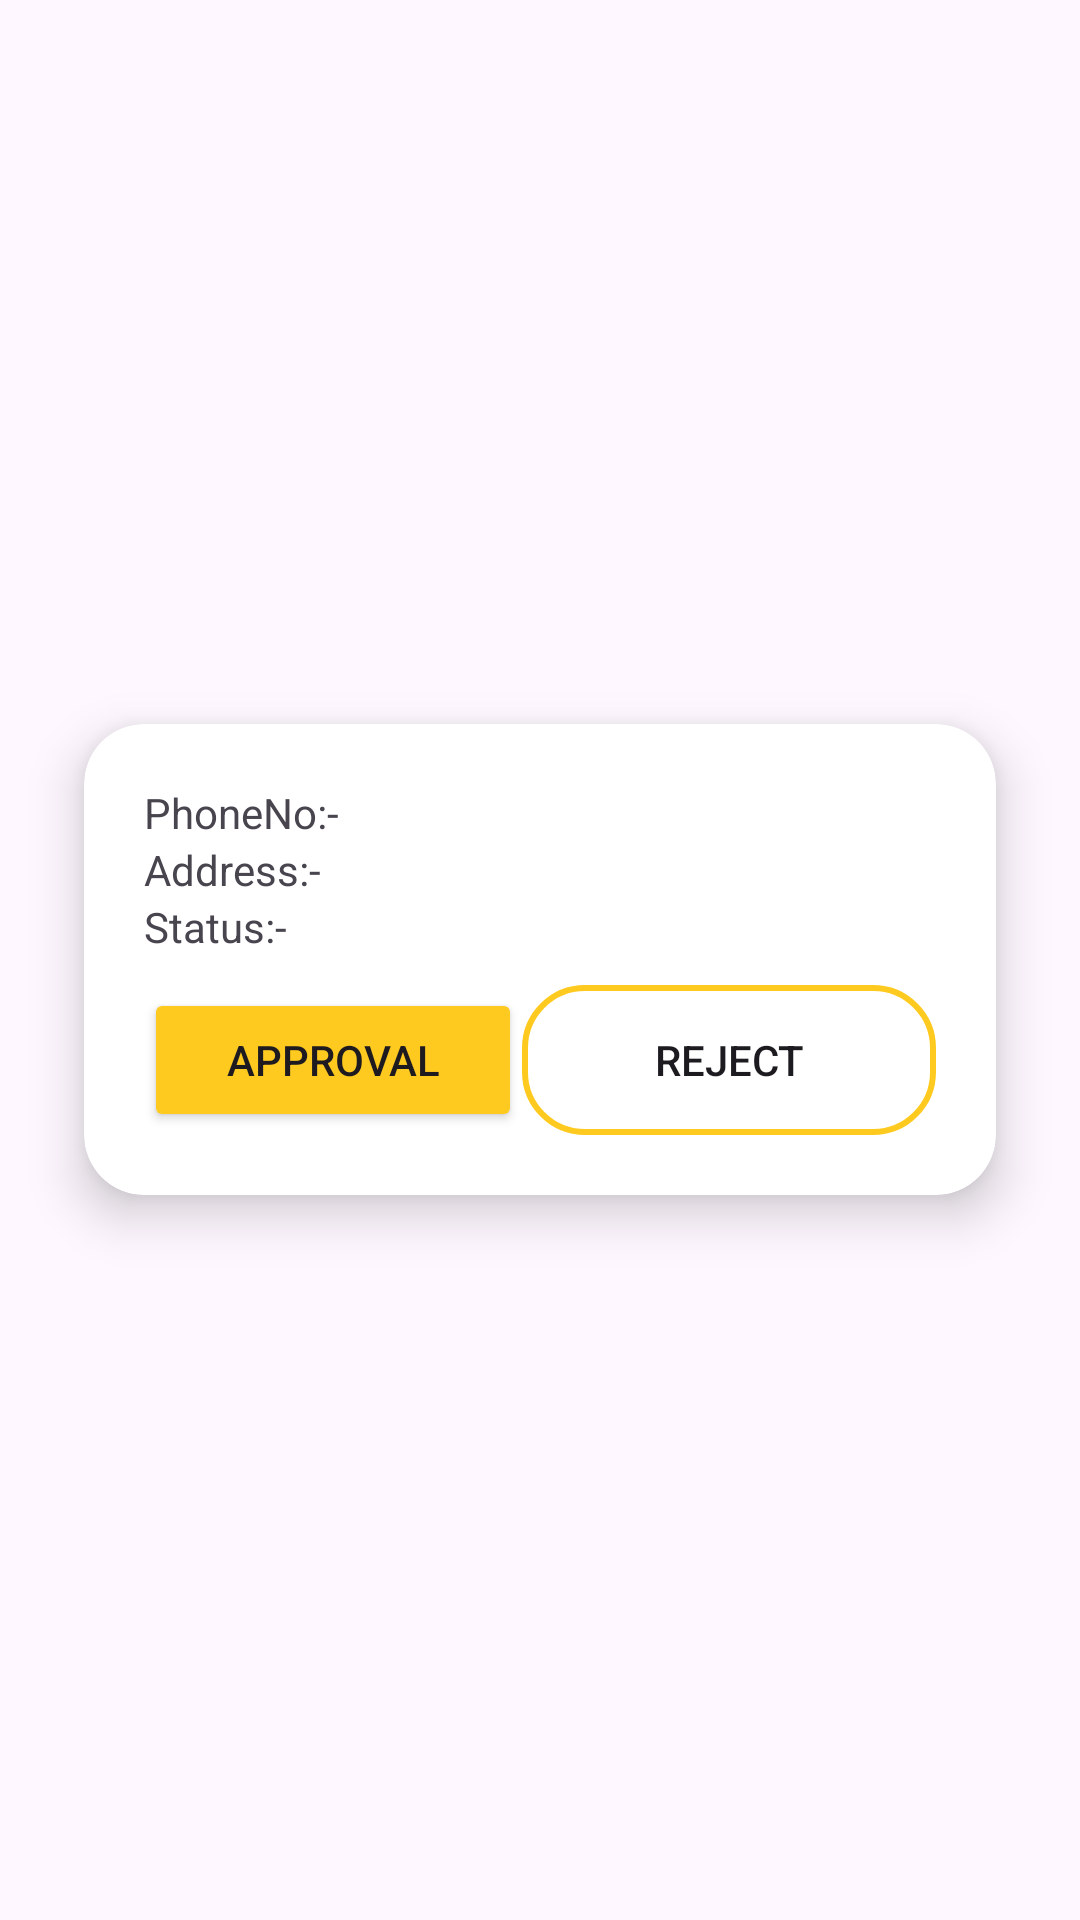

The Android layout XML behind this screen, and the referenced resources:
<!-- AndroidManifest.xml: application theme Theme.DemoAdmin -->
<!-- res/layout/user_data_list.xml -->
<?xml version="1.0" encoding="utf-8"?>
<RelativeLayout xmlns:android="http://schemas.android.com/apk/res/android"
    xmlns:app="http://schemas.android.com/apk/res-auto"
    android:layout_width="match_parent"
    android:layout_height="wrap_content">

    <androidx.cardview.widget.CardView
        android:layout_width="match_parent"
        android:layout_height="wrap_content"
        android:layout_centerInParent="true"
        android:layout_margin="10dp"
        app:cardBackgroundColor="@color/white"
        app:cardCornerRadius="20dp"
        app:cardElevation="10dp"
        app:cardMaxElevation="12dp"
        app:cardPreventCornerOverlap="true"
        app:cardUseCompatPadding="true">

        <LinearLayout
            android:layout_width="match_parent"
            android:layout_height="wrap_content"
            android:orientation="vertical"
            android:padding="20dp">



            <TextView
                android:id="@+id/TxPhoneNo"
                android:layout_width="match_parent"
                android:layout_height="wrap_content"
                android:text="PhoneNo:-" />

            <TextView
                android:id="@+id/TxAddress"
                android:layout_width="match_parent"
                android:layout_height="wrap_content"
                android:text="Address:-" />

            <TextView
                android:id="@+id/TxStatus"
                android:layout_width="match_parent"
                android:layout_height="wrap_content"
                android:text="Status:-"/>


            <LinearLayout
                android:layout_width="match_parent"
                android:layout_height="wrap_content"
                android:orientation="horizontal"
                android:weightSum="2">

                <Button
                    android:id="@+id/btnApproval"
                    android:layout_width="wrap_content"
                    android:layout_height="wrap_content"
                    android:layout_marginTop="10dp"
                    android:layout_weight="1"
                    android:backgroundTint="@color/yellow"
                    android:padding="2dp"
                    android:text="Approval" />

                <androidx.appcompat.widget.AppCompatButton
                    android:id="@+id/btnReject"
                    android:layout_width="wrap_content"
                    android:layout_height="wrap_content"
                    android:layout_marginTop="10dp"
                    android:layout_weight="1"
                    android:background="@drawable/request_btn"
                    android:padding="2dp"
                    android:text="Reject" />

            </LinearLayout>


        </LinearLayout>

    </androidx.cardview.widget.CardView>
</RelativeLayout>
<!-- resources referenced by this layout -->
<resources>
  <color name="white">#FFFFFFFF</color>
  <color name="yellow">#FFCA20</color>
  <!-- drawable request_btn (drawable) -->
  <?xml version="1.0" encoding="utf-8"?>
  <shape xmlns:android="http://schemas.android.com/apk/res/android"
      android:shape="rectangle">
  
      <stroke  android:color="@color/yellow"
          android:width="2dp"></stroke>
  
      <corners android:radius="20dp"></corners>
      <size android:width="100dp"
          android:height="50dp">
  
      </size>
  
  
  
  </shape>
  <style name="Theme.DemoAdmin" parent="Base.Theme.DemoAdmin">
          <item name="android:statusBarColor">@color/yellow</item>
      </style>
  <style name="Base.Theme.DemoAdmin" parent="Theme.Material3.Light.NoActionBar">
          
          <item name="colorPrimary">@color/colorPrimary</item>
          <item name="colorPrimaryDark">@color/colorPrimaryDark</item>
          <item name="colorAccent">@color/colorAccent</item>
      </style>
  <color name="colorPrimary">#3F51B5</color>
  <color name="colorPrimaryDark">#303F9F</color>
  <color name="colorAccent">#FF4081</color>
</resources>
